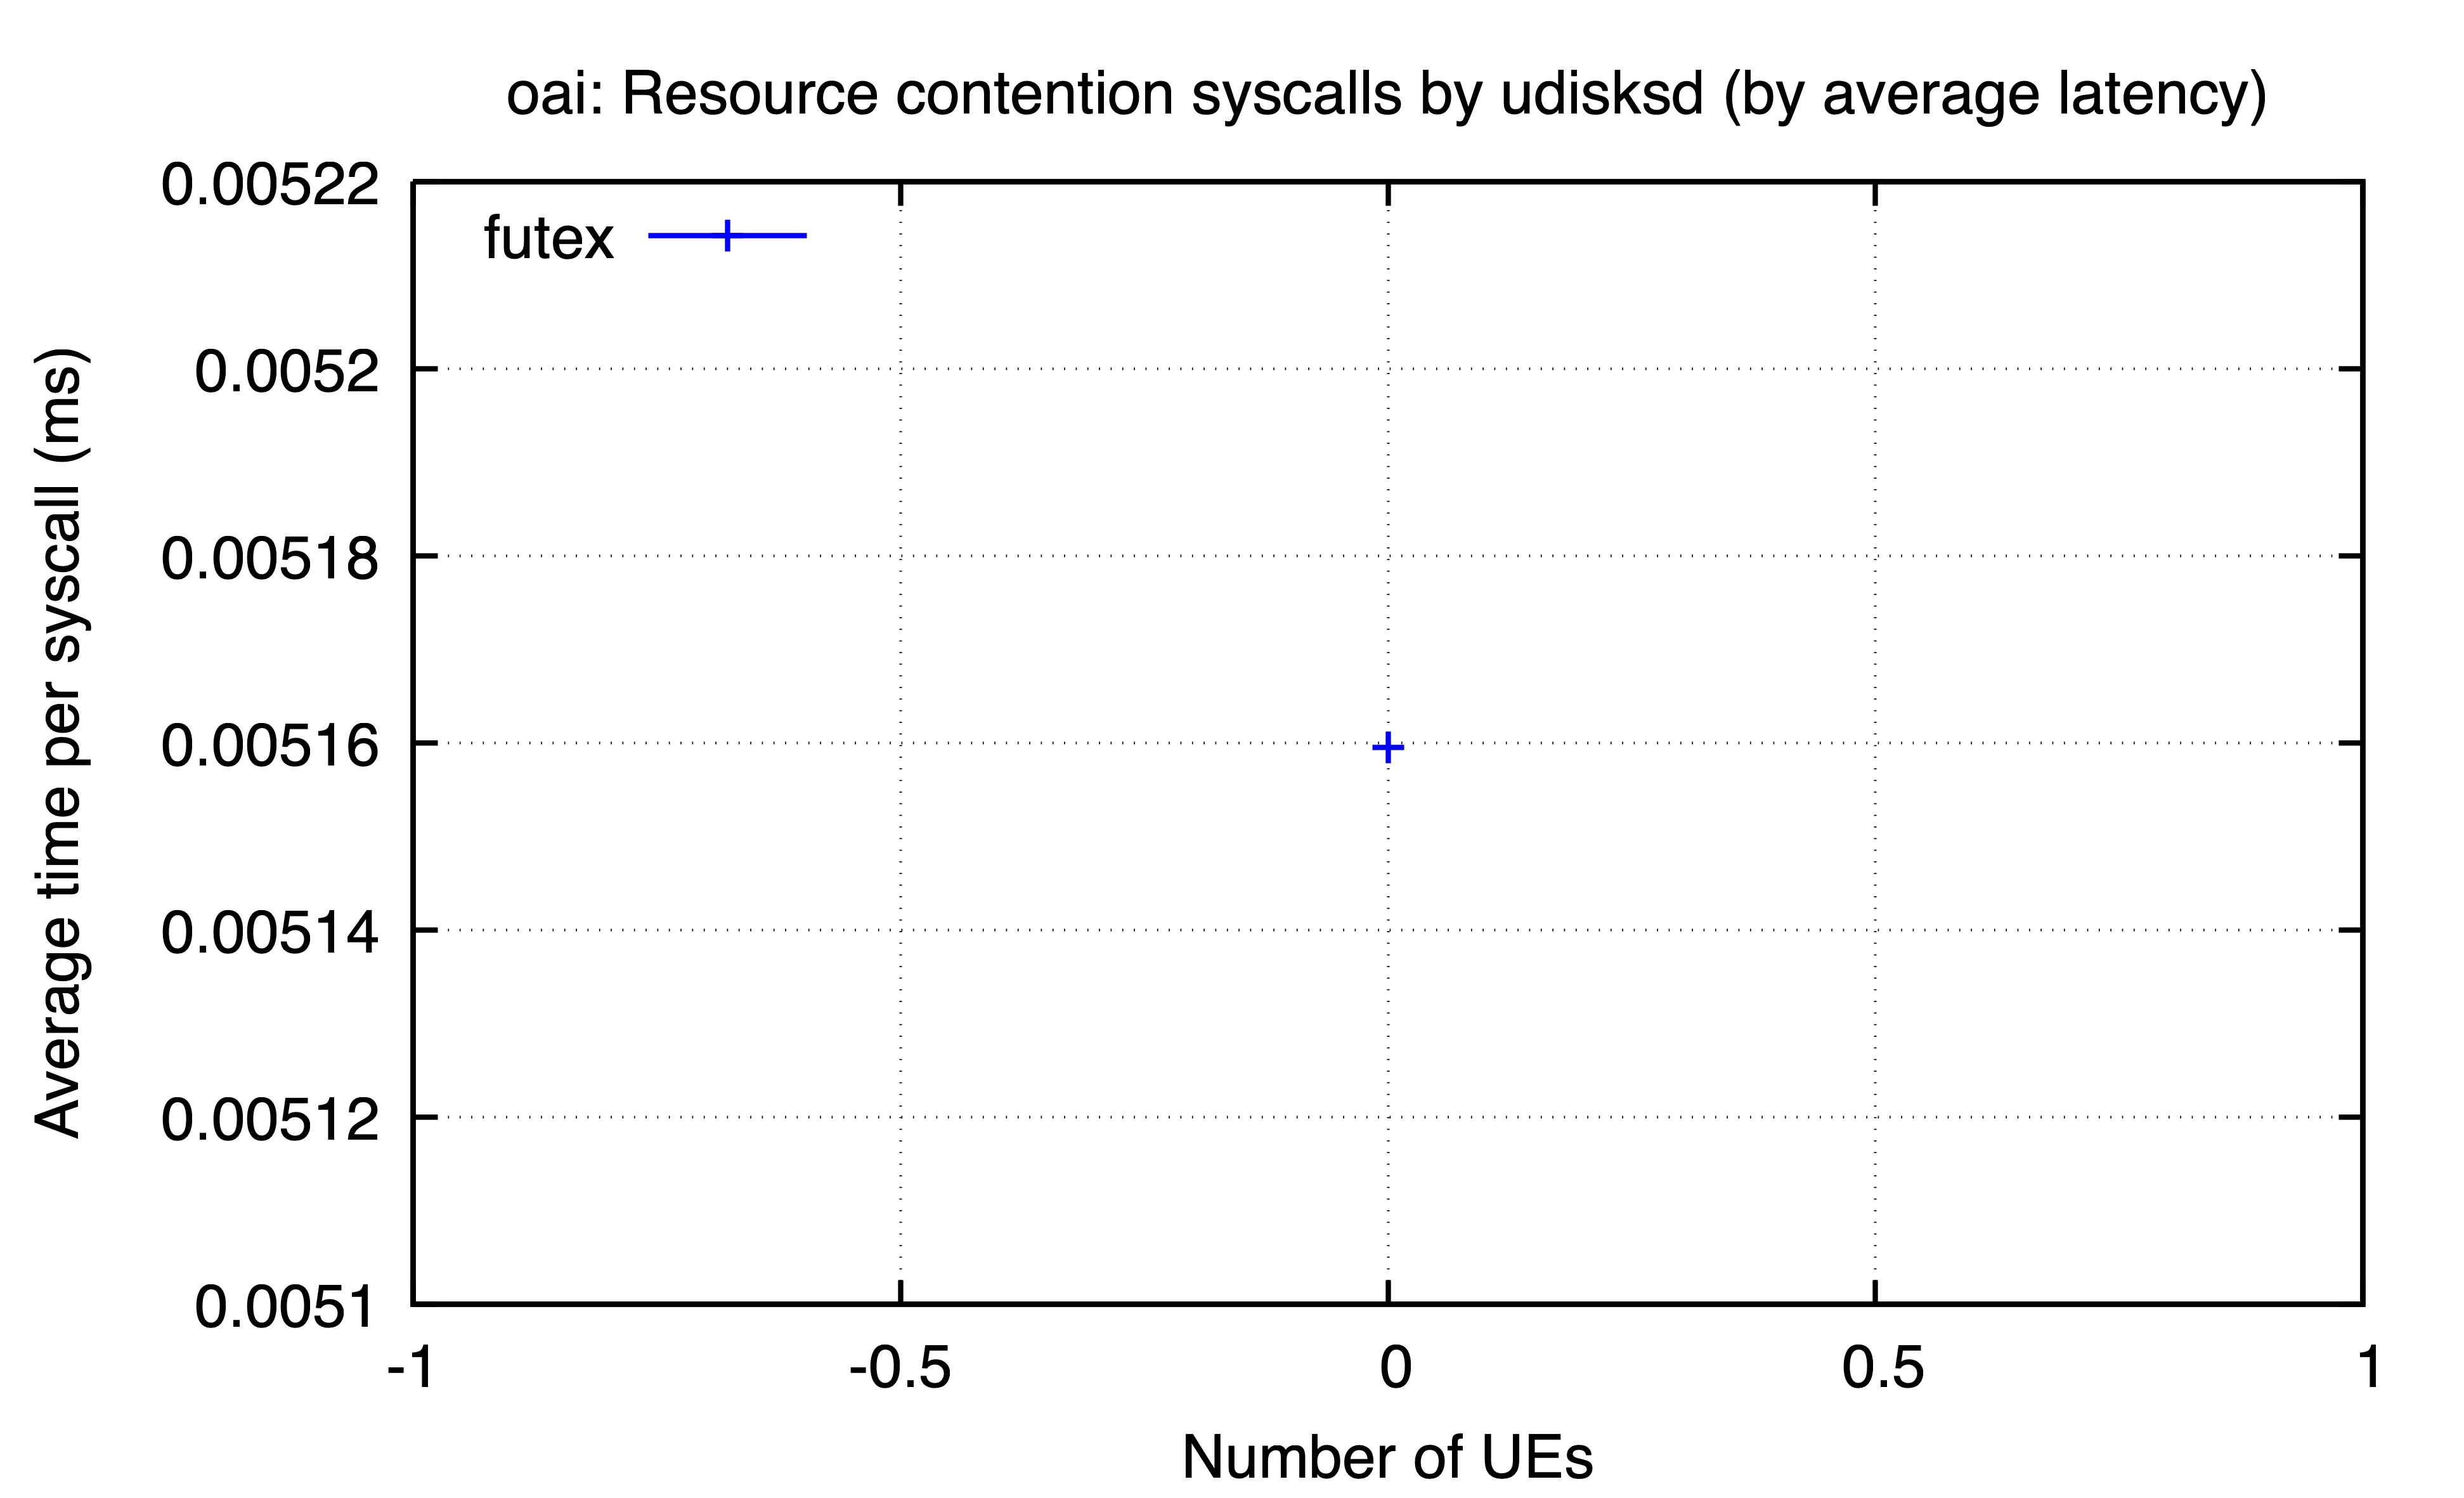

The data file committed next to this chart (first rows):
ues, futex
0, 0.00516
